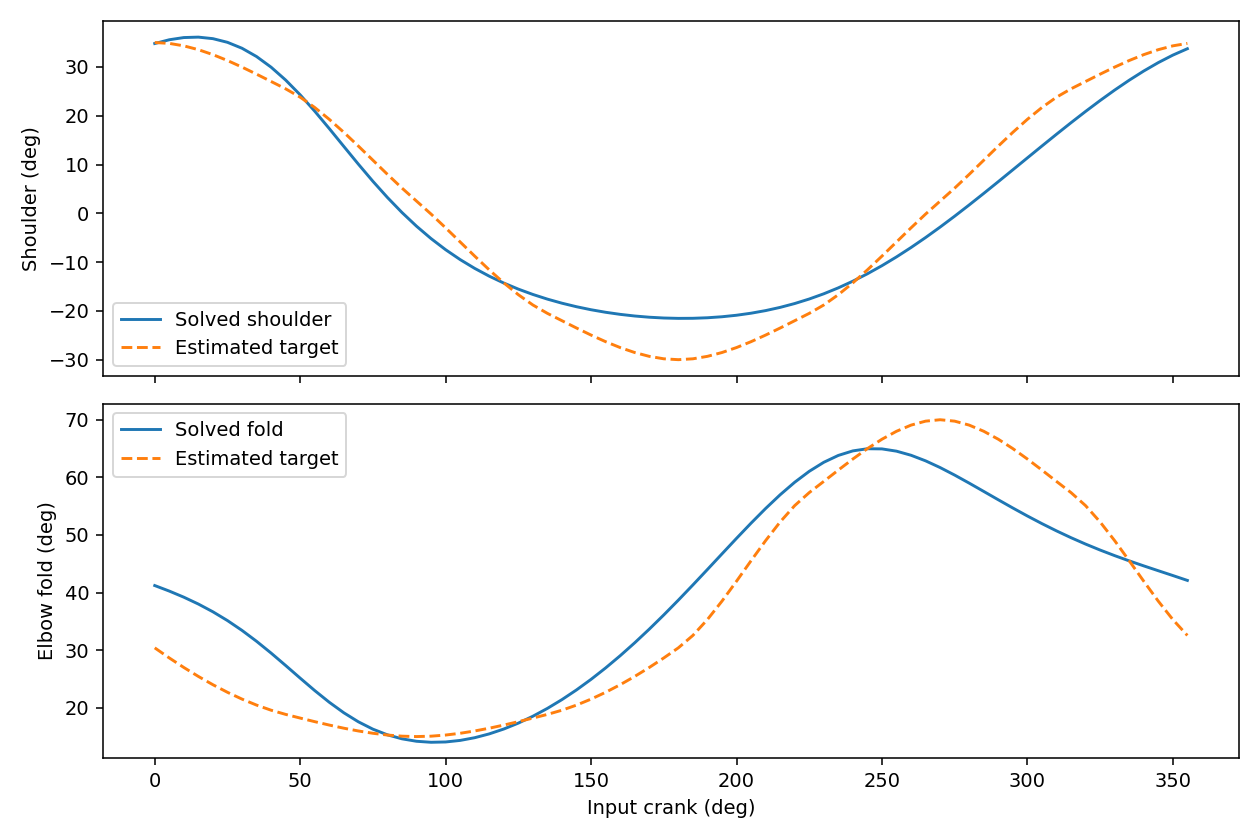

The table this chart was drawn from, first rows:
theta_deg, shoulder_deg, fold_deg, transmission_A_deg, transmission_elbow_deg
0.0, 34.79, 41.22, 65.05, 76.74
5.0, 35.57, 40.25, 61.94, 78.28
10.0, 36.02, 39.19, 58.93, 79.88
15, 36.11, 38, 56.03, 81.54
20.0, 35.79, 36.66, 53.27, 83.28
25.0, 35.04, 35.14, 50.68, 85.12
30, 33.82, 33.43, 48.3, 87.04
35.0, 32.12, 31.54, 46.16, 89.03
40.0, 29.94, 29.49, 44.31, 88.94
45.0, 27.31, 27.34, 42.78, 86.93
50.0, 24.28, 25.14, 41.62, 85.03
55.0, 20.92, 22.99, 40.86, 83.29
60, 17.36, 20.96, 40.52, 81.81
65.0, 13.71, 19.13, 40.61, 80.65
70.0, 10.07, 17.56, 41.14, 79.85
75.0, 6.556, 16.28, 42.08, 79.4
80.0, 3.237, 15.3, 43.4, 79.3
85.0, 0.1609, 14.61, 45.07, 79.52
90.0, -2.649, 14.18, 47.06, 80.03
95.0, -5.187, 14.01, 49.3, 80.79
100.0, -7.462, 14.06, 51.78, 81.78
105, -9.49, 14.33, 54.44, 82.97
110.0, -11.29, 14.8, 57.27, 84.34
115.0, -12.89, 15.47, 60.22, 85.88
120, -14.3, 16.31, 63.28, 87.57
125, -15.54, 17.34, 66.42, 89.41
130.0, -16.63, 18.53, 69.61, 88.61
135.0, -17.59, 19.89, 72.86, 86.51
140.0, -18.43, 21.42, 76.13, 84.3
145.0, -19.15, 23.1, 79.41, 81.97
150.0, -19.77, 24.93, 82.68, 79.55
155.0, -20.29, 26.91, 85.94, 77.05
160.0, -20.71, 29.03, 89.17, 74.47
165.0, -21.05, 31.28, 87.64, 71.83
170.0, -21.3, 33.64, 84.52, 69.14
175.0, -21.46, 36.12, 81.47, 66.42
180.0, -21.53, 38.68, 78.51, 63.69
185.0, -21.52, 41.32, 75.66, 60.96
190.0, -21.41, 44, 72.93, 58.26
195.0, -21.2, 46.71, 70.36, 55.62
200.0, -20.89, 49.41, 67.95, 53.06
205.0, -20.48, 52.05, 65.73, 50.62
210, -19.94, 54.59, 63.73, 48.35
215.0, -19.28, 56.97, 61.97, 46.28
220.0, -18.49, 59.14, 60.47, 44.46
225.0, -17.57, 61.04, 59.25, 42.94
230.0, -16.5, 62.61, 58.34, 41.76
235.0, -15.28, 63.8, 57.74, 40.96
240, -13.91, 64.59, 57.48, 40.55
245, -12.4, 64.96, 57.55, 40.55
250, -10.74, 64.94, 57.96, 40.94
255, -8.939, 64.54, 58.69, 41.68
260.0, -7.013, 63.83, 59.74, 42.74
265.0, -4.97, 62.86, 61.08, 44.06
270.0, -2.825, 61.7, 62.7, 45.59
275.0, -0.5906, 60.39, 64.57, 47.29
280.0, 1.716, 58.99, 66.67, 49.1
285.0, 4.081, 57.55, 68.97, 50.99
290.0, 6.486, 56.1, 71.45, 52.92
295.0, 8.917, 54.68, 74.1, 54.86
... 12 more rows
